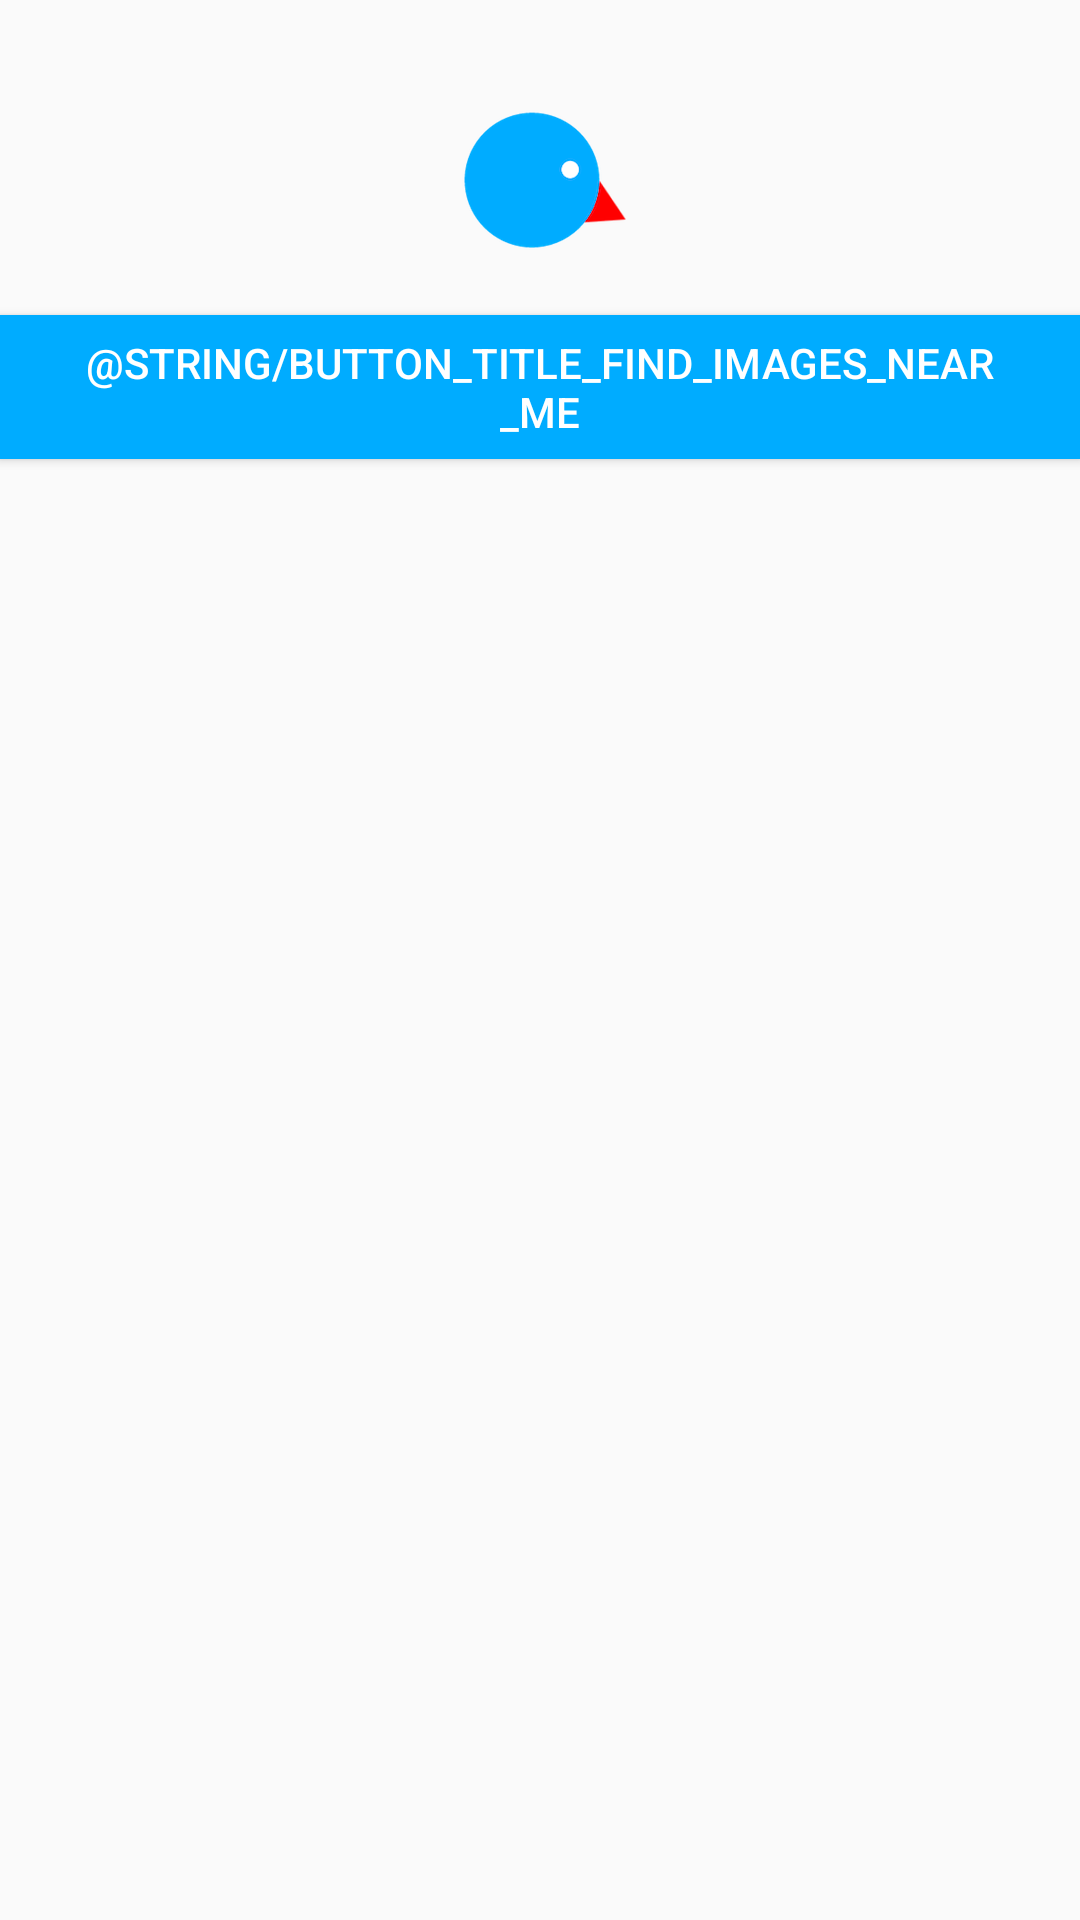

The Android layout XML behind this screen, and the referenced resources:
<!-- AndroidManifest.xml: application theme AppTheme -->
<!-- res/layout/content_main.xml -->
<?xml version="1.0" encoding="utf-8"?>
<LinearLayout xmlns:android="http://schemas.android.com/apk/res/android"
    xmlns:app="http://schemas.android.com/apk/res-auto"
    android:layout_width="match_parent"
    android:layout_height="match_parent"
    android:gravity="center_horizontal"
    app:layout_behavior="@string/appbar_scrolling_view_behavior"
    android:orientation="vertical">

    <ImageView
        android:visibility="visible"
        android:layout_marginTop="30dp"
        android:layout_width="60dp"
        android:layout_height="60dp"
        android:src="@drawable/ic_launcher"
        />

    <Button
        android:id="@+id/findImagesBtn"
        android:layout_width="wrap_content"
        android:layout_height="wrap_content"
        android:layout_marginTop="15dp"
        android:text="@string/button_title_find_images_near_me"
        android:background="@color/colorPrimary"
        android:textColor="@color/colorWhite"
        android:paddingStart="20dp"
        android:paddingEnd="20dp"
        />

</LinearLayout>
<!-- resources referenced by this layout -->
<resources>
  <color name="colorPrimary">#00acff</color>
  <color name="colorWhite">#ffffff</color>
  <!-- drawable ic_launcher: png bitmap (drawable, 9075 bytes) -->
  <style name="AppTheme" parent="Theme.AppCompat.Light.DarkActionBar">
          
          <item name="colorPrimary">@color/colorPrimary</item>
          <item name="colorPrimaryDark">@color/colorPrimaryDark</item>
          <item name="colorAccent">@color/colorAccent</item>
      </style>
  <color name="colorPrimaryDark">#006eff</color>
  <color name="colorAccent">#ff0000</color>
</resources>
